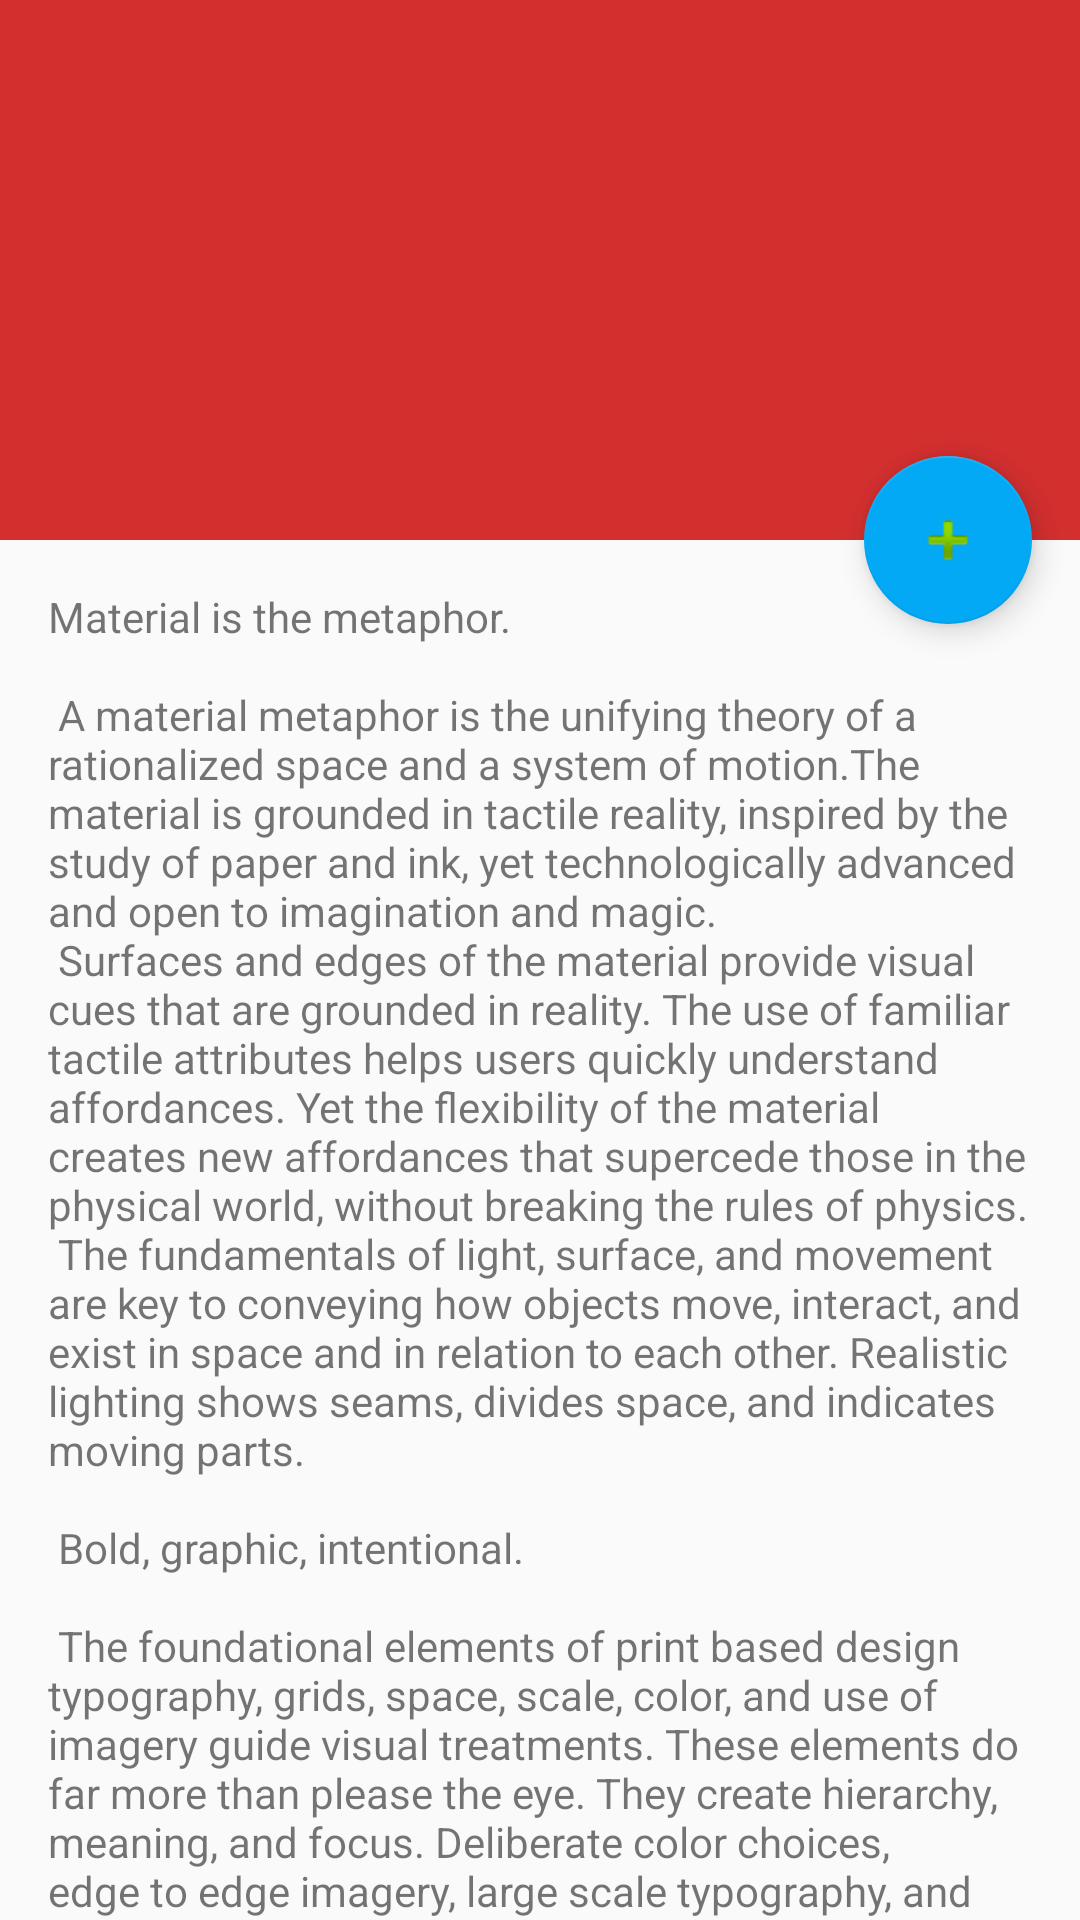

Here is an Android app screen rendered from its layout file. Give the layout XML and the strings, colors and styles it references.
<!-- AndroidManifest.xml: application theme AppTheme -->
<!-- res/layout/activity_red_creada.xml -->
<?xml version="1.0" encoding="utf-8"?>
<android.support.design.widget.CoordinatorLayout xmlns:android="http://schemas.android.com/apk/res/android"
    xmlns:app="http://schemas.android.com/apk/res-auto"
    xmlns:tools="http://schemas.android.com/tools"
    android:layout_width="match_parent"
    android:layout_height="match_parent"
    android:fitsSystemWindows="true"
    tools:context="com.example.mauriciogodinez.pi.RedCreada">

    <android.support.design.widget.AppBarLayout
        android:id="@+id/app_bar"
        android:layout_width="match_parent"
        android:layout_height="@dimen/app_bar_height"
        android:fitsSystemWindows="true"
        android:theme="@style/AppTheme.AppBarOverlay">

        <android.support.design.widget.CollapsingToolbarLayout
            android:id="@+id/toolbar_layout"
            android:layout_width="match_parent"
            android:layout_height="match_parent"
            android:fitsSystemWindows="true"
            app:contentScrim="?attr/colorPrimaryDark"
            app:layout_scrollFlags="scroll|exitUntilCollapsed">

            <android.support.v7.widget.Toolbar
                android:id="@+id/toolbar"
                android:layout_width="match_parent"
                android:layout_height="?attr/actionBarSize"
                app:layout_collapseMode="pin" />

        </android.support.design.widget.CollapsingToolbarLayout>
    </android.support.design.widget.AppBarLayout>

    <include layout="@layout/content_red_creada" />

    <android.support.design.widget.FloatingActionButton
        android:id="@+id/fab"
        android:layout_width="wrap_content"
        android:layout_height="wrap_content"
        android:layout_margin="@dimen/fab_margin"
        android:src="@android:drawable/ic_input_add"
        app:layout_anchor="@id/app_bar"
        app:layout_anchorGravity="bottom|end" />

</android.support.design.widget.CoordinatorLayout>
<!-- res/layout/content_red_creada.xml (included above) -->
<?xml version="1.0" encoding="utf-8"?>
<android.support.v4.widget.NestedScrollView xmlns:android="http://schemas.android.com/apk/res/android"
    xmlns:app="http://schemas.android.com/apk/res-auto"
    xmlns:tools="http://schemas.android.com/tools"
    android:layout_width="match_parent"
    android:layout_height="match_parent"
    app:layout_behavior="@string/appbar_scrolling_view_behavior"
    tools:context="com.example.mauriciogodinez.pi.RedCreada"
    tools:showIn="@layout/activity_red_creada">

    <TextView
        android:layout_width="wrap_content"
        android:layout_height="wrap_content"
        android:layout_margin="@dimen/text_margin"
        android:text="@string/large_text" />

</android.support.v4.widget.NestedScrollView>
<!-- resources referenced by this layout -->
<resources>
  <dimen name="app_bar_height">180dp</dimen>
  <dimen name="fab_margin">16dp</dimen>
  <dimen name="text_margin">16dp</dimen>
  <string name="large_text">
          "Material is the metaphor.\n\n"
  
          "A material metaphor is the unifying theory of a rationalized space and a system of motion."
          "The material is grounded in tactile reality, inspired by the study of paper and ink, yet "
          "technologically advanced and open to imagination and magic.\n"
          "Surfaces and edges of the material provide visual cues that are grounded in reality. The "
          "use of familiar tactile attributes helps users quickly understand affordances. Yet the "
          "flexibility of the material creates new affordances that supercede those in the physical "
          "world, without breaking the rules of physics.\n"
          "The fundamentals of light, surface, and movement are key to conveying how objects move, "
          "interact, and exist in space and in relation to each other. Realistic lighting shows "
          "seams, divides space, and indicates moving parts.\n\n"
  
          "Bold, graphic, intentional.\n\n"
  
          "The foundational elements of print based design typography, grids, space, scale, color, "
          "and use of imagery guide visual treatments. These elements do far more than please the "
          "eye. They create hierarchy, meaning, and focus. Deliberate color choices, edge to edge "
          "imagery, large scale typography, and intentional white space create a bold and graphic "
          "interface that immerse the user in the experience.\n"
          "An emphasis on user actions makes core functionality immediately apparent and provides "
          "waypoints for the user.\n\n"
  
          "Motion provides meaning.\n\n"
  
          "The resting elevation for a component type is consistent across apps (e.g., FAB elevation "
          "does not vary from 6dp in one app to 16dp in another app).\n"
          "Components may have different resting elevations across platforms, depending on the depth "
          "of the environment (e.g., TV has a greater depth than mobile or desktop).\n\n"
  
      </string>
  <style name="AppTheme.AppBarOverlay" parent="ThemeOverlay.AppCompat.Dark.ActionBar" />
  <style name="AppTheme" parent="Theme.AppCompat.Light.DarkActionBar">
          
          <item name="colorPrimary">@color/colorPrimary</item>
          <item name="colorPrimaryDark">@color/colorPrimaryDark</item>
          <item name="colorAccent">@color/colorAccent</item>
      </style>
  <color name="colorPrimary">#D32F2F</color>
  <color name="colorPrimaryDark">#B71C1C</color>
  <color name="colorAccent">#03A9F4</color>
</resources>
